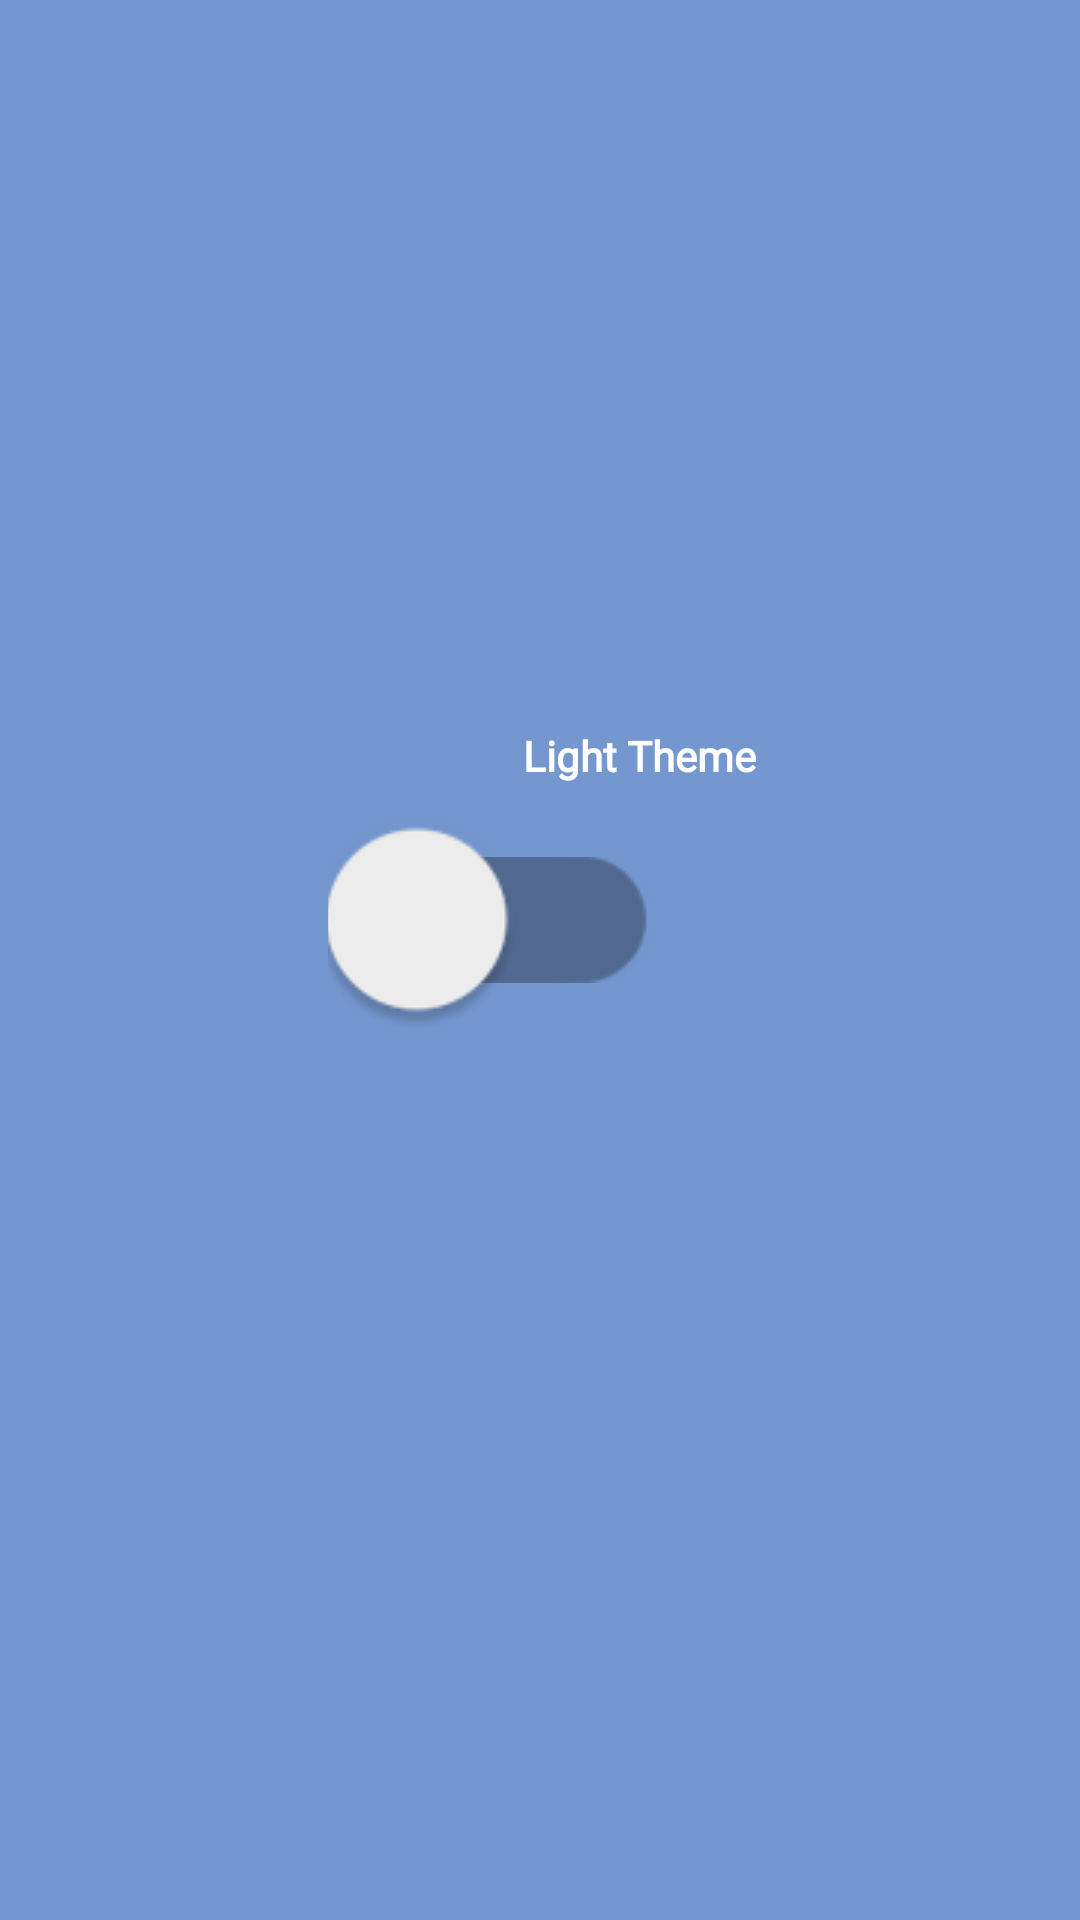

Write the Android layout XML for this screen, with the resource values it uses.
<!-- AndroidManifest.xml: application theme Theme.WallPaper -->
<!-- res/layout/fragment_settings.xml -->
<?xml version="1.0" encoding="utf-8"?>
<androidx.constraintlayout.widget.ConstraintLayout xmlns:android="http://schemas.android.com/apk/res/android"
    xmlns:app="http://schemas.android.com/apk/res-auto"
    xmlns:tools="http://schemas.android.com/tools"
    android:layout_width="match_parent"
    android:layout_height="match_parent"
    android:background="?attr/colorPrimary"
    tools:context=".presentation.fragments.SettingsFragment">

    <TextView
        android:layout_width="wrap_content"
        android:layout_height="wrap_content"
        android:layout_marginEnd="108dp"
        android:fontFamily="@font/actor"
        android:text="@string/theme_type"
        android:textColor="?attr/colorControlNormal"
        android:textSize="@dimen/_25ssp"
        android:textStyle="bold"
        app:layout_constraintBottom_toBottomOf="parent"

        app:layout_constraintEnd_toEndOf="parent"
        app:layout_constraintLeft_toLeftOf="parent"
        app:layout_constraintTop_toTopOf="parent"
        app:layout_constraintVertical_bias="0.39" />

    <com.google.android.material.switchmaterial.SwitchMaterial
        android:id="@+id/switch_theme"
        android:layout_width="wrap_content"
        android:layout_height="wrap_content"
        android:layout_marginEnd="172dp"
        app:layout_constraintWidth_percent="0.8"
        android:scaleX="3"
        android:scaleY="3"

        app:layout_constraintBottom_toBottomOf="parent"
        app:layout_constraintEnd_toEndOf="parent"

        app:layout_constraintLeft_toLeftOf="parent"
        app:layout_constraintTop_toTopOf="parent"
        app:layout_constraintVertical_bias="0.478" />

</androidx.constraintlayout.widget.ConstraintLayout>
<!-- resources referenced by this layout -->
<resources>
  <string name="theme_type">Light Theme</string>
  <style name="Theme.WallPaper" parent="Theme.AppCompat.DayNight.NoActionBar">
          
          <item name="colorPrimary">@color/main_background_light</item>
          <item name="colorPrimaryVariant">@color/main_background_light</item>
          <item name="colorOnPrimary">@color/main_background_light</item>
          
          <item name="colorSecondary">@color/black</item>
          <item name="colorControlNormal">@color/white</item>
  
          <item name="fontFamily">@font/actor</item>
          <item name="colorSecondaryVariant">@color/background_light</item>
          <item name="colorTertiary">@color/white</item>
          <item name="colorOnSecondary">@color/main_background_light</item>
          
          <item name="android:statusBarColor">@android:color/transparent</item>
          
          <item name="android:textSize">10sp</item>
          <item name="android:windowContentTransitions">true</item>
  
          <item name="android:windowAllowEnterTransitionOverlap">true</item>
          <item name="android:windowAllowReturnTransitionOverlap">true</item>
      </style>
  <color name="main_background_light">#7497cf</color>
  <color name="black">#FF000000</color>
  <color name="white">#FFFFFFFF</color>
  <color name="background_light">#e6be91</color>
</resources>
